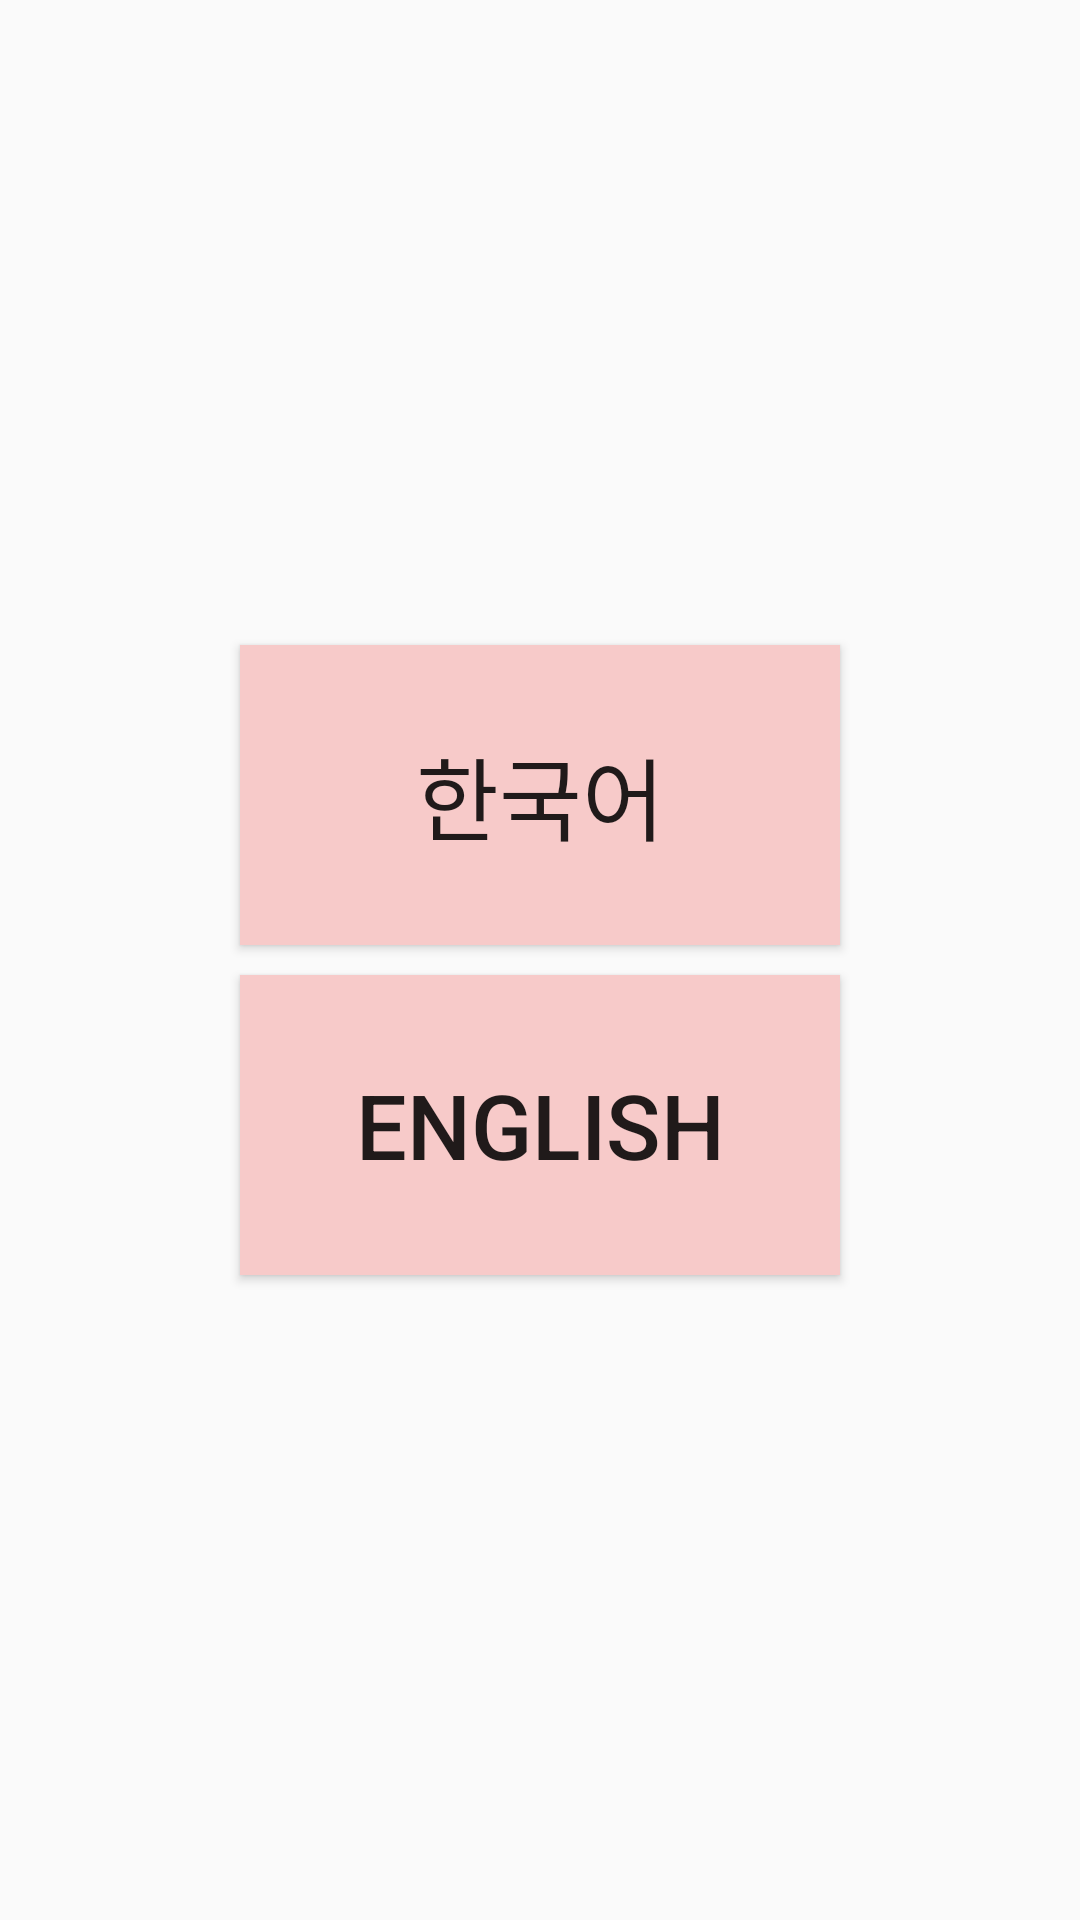

Write the Android layout XML for this screen, with the resource values it uses.
<!-- AndroidManifest.xml: application theme AppTheme -->
<!-- res/layout/activity_language.xml -->
<?xml version="1.0" encoding="utf-8"?>
<LinearLayout xmlns:android="http://schemas.android.com/apk/res/android"
    android:orientation="vertical" android:layout_width="match_parent"
    android:layout_height="match_parent"
    android:gravity="center">


    <Button
        android:id="@+id/korean"
        android:onClick="onClickKorean"
        android:layout_width="200dp"
        android:layout_height="100dp"
        android:textSize="30dp"
        android:background="#F7CAC9"
        android:text="한국어"/>

    <Button
        android:id="@+id/english"
        android:onClick="onClickEnglish"
        android:layout_width="200dp"
        android:layout_height="100dp"
        android:textSize="30dp"
        android:layout_marginTop="10dp"
        android:background="#F7CAC9"
        android:text="English"/>

</LinearLayout>
<!-- resources referenced by this layout -->
<resources>
  <style name="AppTheme" parent="Theme.AppCompat.Light.NoActionBar">
          
          <item name="colorPrimary">@color/colorPrimary</item>
          <item name="colorPrimaryDark">@color/colorPrimaryDark</item>
          <item name="colorAccent">@color/colorAccent</item>
      </style>
  <color name="colorPrimary">#fdb1bf</color>
  <color name="colorPrimaryDark">#ffdee4</color>
  <color name="colorAccent">#fc7f96</color>
</resources>
